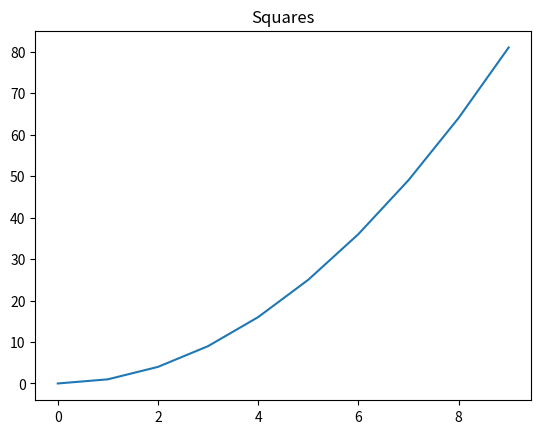

Generate this figure with matplotlib:
x = [i**2 for i in range(10)]
x

import matplotlib.pyplot as plt
plt.plot(x)
plt.title('Squares')
plt.show()